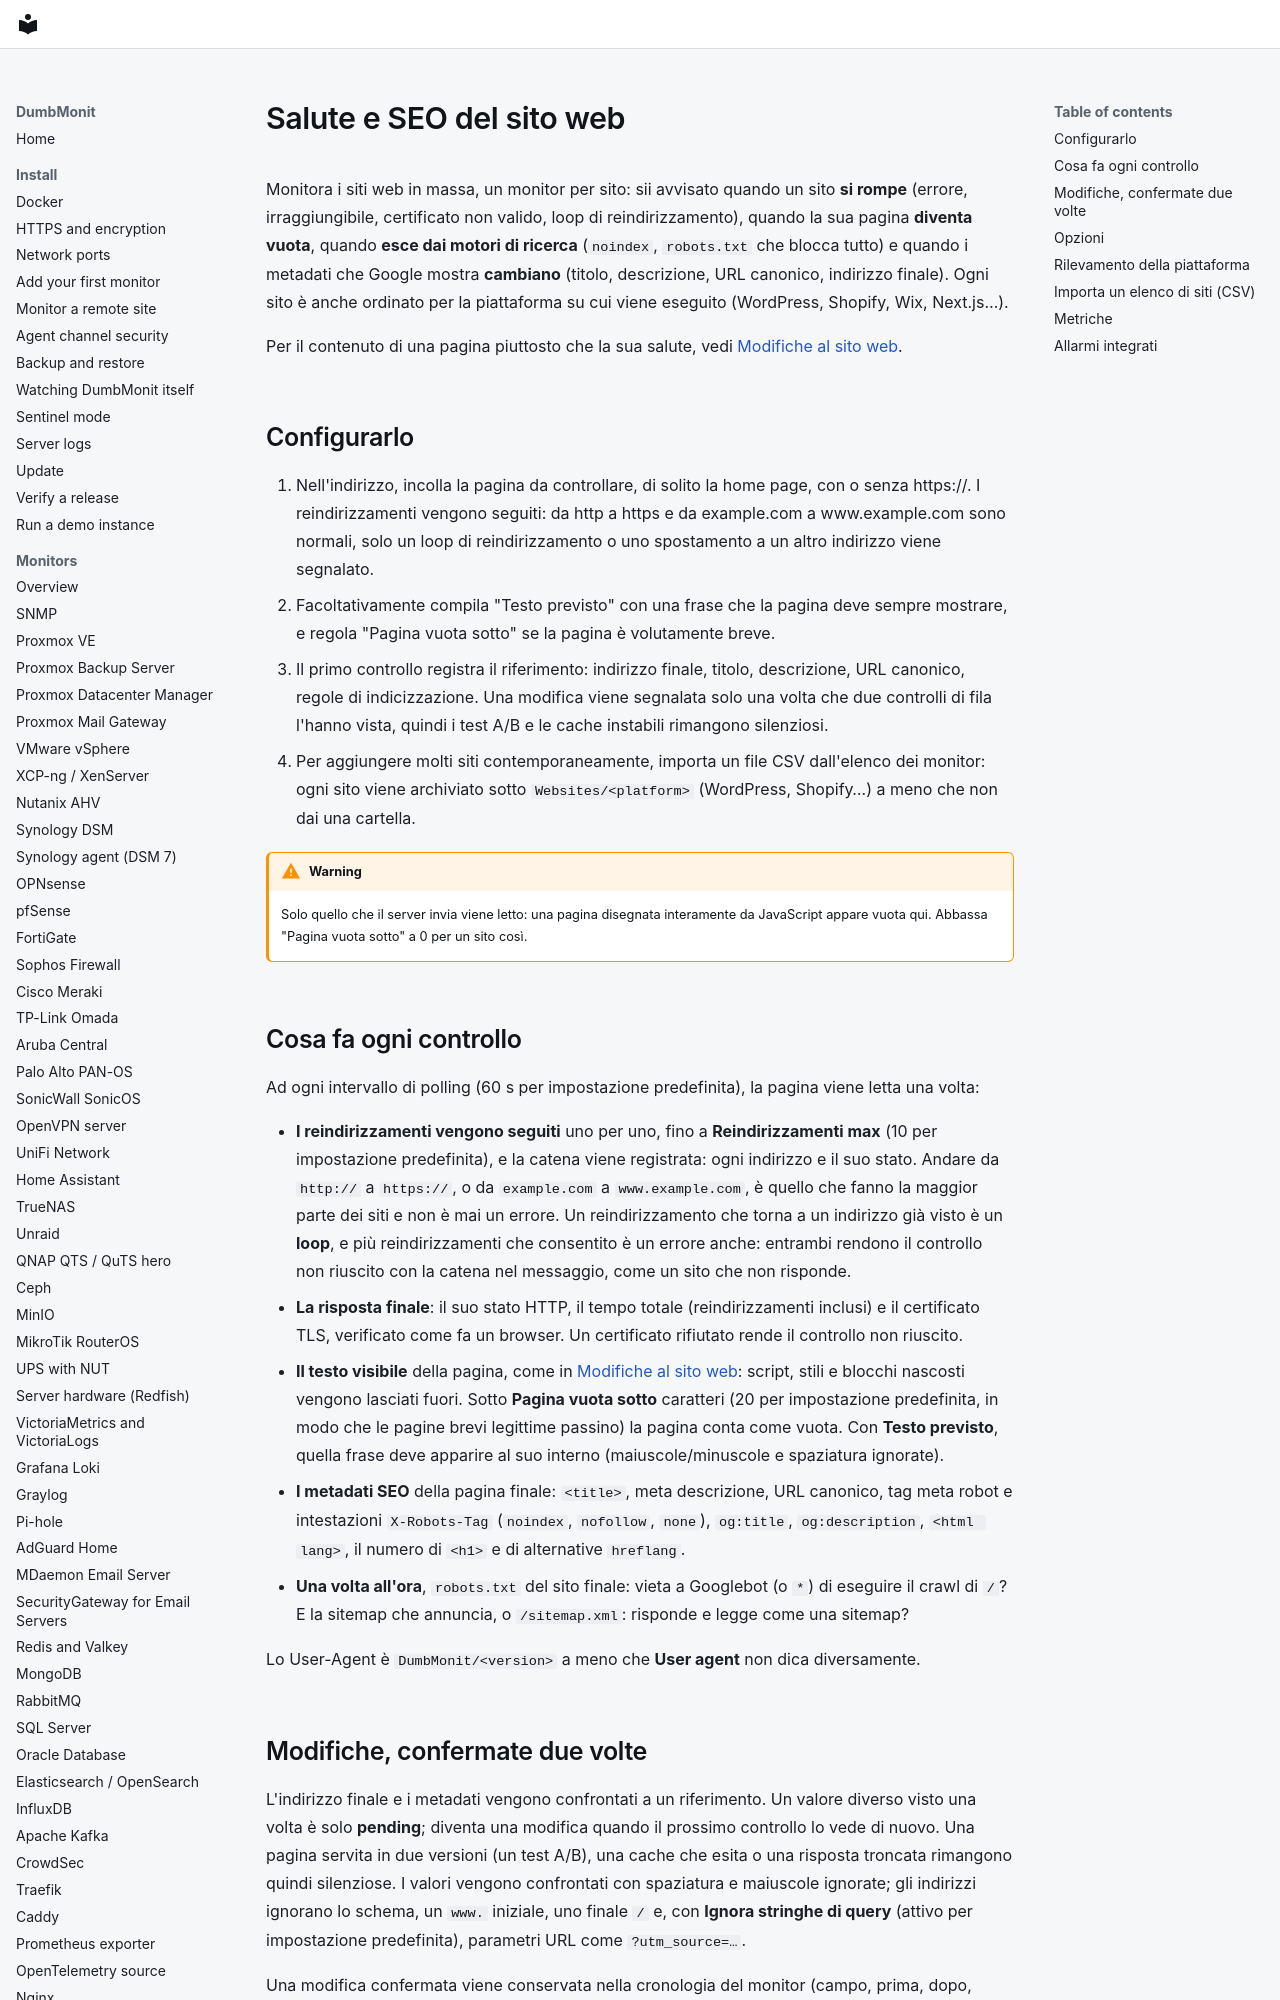

repository: laupernoe/dumbmonit · page: devices/website.it/index.html · generator: mkdocs

# Salute e SEO del sito web

Monitora i siti web in massa, un monitor per sito: sii avvisato quando un sito **si rompe**
(errore, irraggiungibile, certificato non valido, loop di reindirizzamento), quando la sua pagina **diventa vuota**, quando **esce dai motori di ricerca** (`noindex`, `robots.txt`
che blocca tutto) e quando i metadati che Google mostra **cambiano** (titolo,
descrizione, URL canonico, indirizzo finale). Ogni sito è anche ordinato per la
piattaforma su cui viene eseguito (WordPress, Shopify, Wix, Next.js…).

Per il contenuto di una pagina piuttosto che la sua salute, vedi
[Modifiche al sito web](webchange.md).

## Configurarlo

1. Nell'indirizzo, incolla la pagina da controllare, di solito la home page, con o senza https://. I reindirizzamenti vengono seguiti: da http a https e da example.com a www.example.com sono normali, solo un loop di reindirizzamento o uno spostamento a un altro indirizzo viene segnalato.
2. Facoltativamente compila "Testo previsto" con una frase che la pagina deve sempre mostrare, e regola "Pagina vuota sotto" se la pagina è volutamente breve.
3. Il primo controllo registra il riferimento: indirizzo finale, titolo, descrizione, URL canonico, regole di indicizzazione. Una modifica viene segnalata solo una volta che due controlli di fila l'hanno vista, quindi i test A/B e le cache instabili rimangono silenziosi.
4. Per aggiungere molti siti contemporaneamente, importa un file CSV dall'elenco dei monitor: ogni sito viene archiviato sotto `Websites/<platform>` (WordPress, Shopify…) a meno che non dai una cartella.

!!! warning
    Solo quello che il server invia viene letto: una pagina disegnata interamente da JavaScript appare vuota qui. Abbassa "Pagina vuota sotto" a 0 per un sito così.
